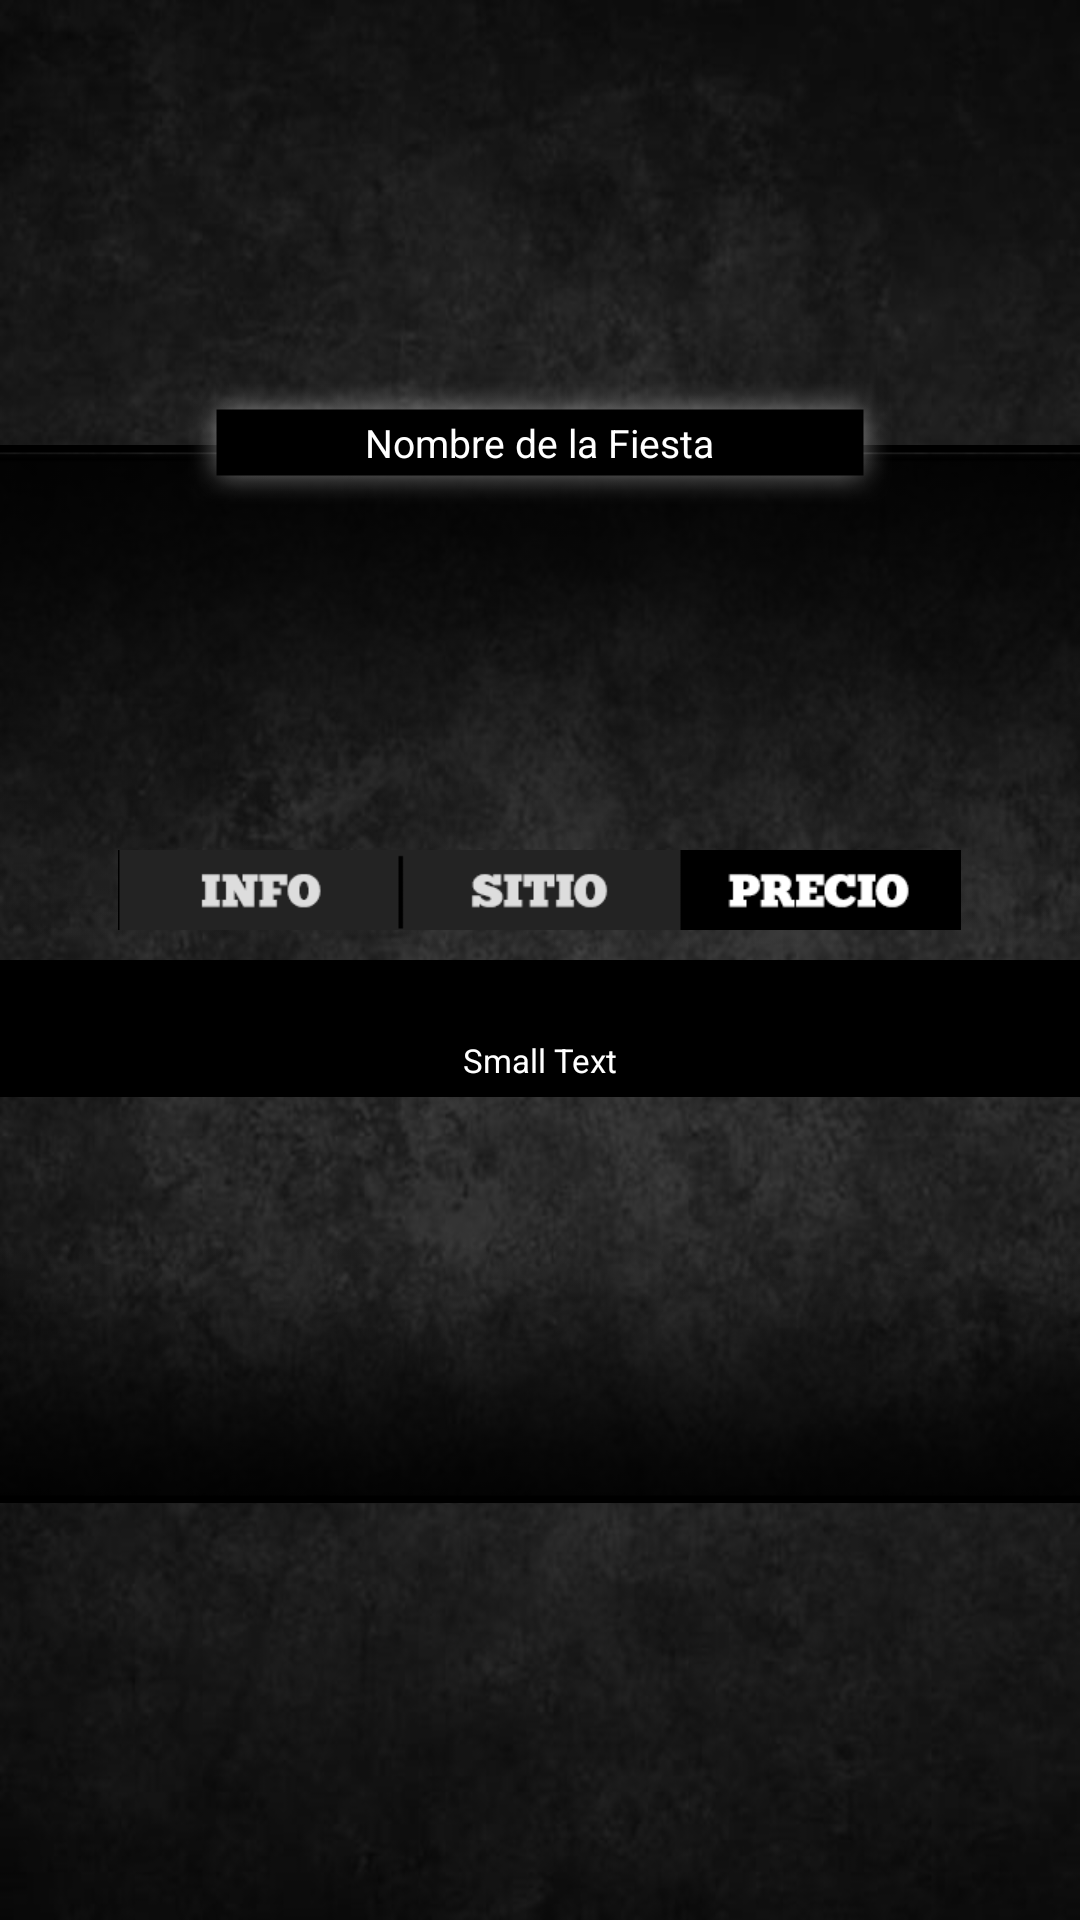

Here is an Android app screen rendered from its layout file. Give the layout XML and the strings, colors and styles it references.
<!-- AndroidManifest.xml: application theme android:Theme.Black.NoTitleBar.Fullscreen -->
<!-- res/layout/activity_events_precio.xml -->
<?xml version="1.0" encoding="utf-8"?>
<RelativeLayout xmlns:android="http://schemas.android.com/apk/res/android"
                android:layout_width="match_parent"
                android:layout_height="match_parent"
                android:background="@drawable/bkg"
                android:focusableInTouchMode="false">
    <RelativeLayout
            android:layout_width="fill_parent"
            android:layout_height="wrap_content"
            android:layout_centerVertical="true"
            android:layout_centerHorizontal="true"
            android:id="@+id/relativeLayoutGeneral">

        <RelativeLayout
                android:layout_width="fill_parent"
                android:layout_height="wrap_content"
                android:layout_centerVertical="true"
                android:layout_centerHorizontal="true"
                android:layout_below="@+id/imageView"
                android:background="@drawable/black_box_background"
                android:id="@+id/relativeLayoutBackGround"
                android:layout_marginTop="-20dp">


            <RelativeLayout
                    android:layout_width="wrap_content"
                    android:layout_height="wrap_content"
                    android:id="@+id/relativeLayoutContent"
                    android:layout_centerHorizontal="true"
                    android:layout_marginTop="25dp">

                <ImageView
                        android:layout_width="fill_parent"
                        android:layout_height="100dp"
                        android:layout_centerHorizontal="true"
                        android:id="@+id/textViewImageEvent"
                        android:layout_below="@+id/textViewPartyName"
                        android:contentDescription="potadaEvent"/>

                <RelativeLayout
                        android:layout_width="wrap_content"
                        android:layout_height="wrap_content"
                        android:id="@+id/relativeLayoutMenu"
                        android:layout_centerHorizontal="true"
                        android:layout_below="@+id/textViewImageEvent"
                        android:layout_marginTop="10dp">
                    <LinearLayout
                            android:layout_width="wrap_content"
                            android:layout_height="wrap_content">
                        <Button
                                android:layout_width="92dp"
                                android:layout_height="25dp"
                                android:id="@+id/buttonInfo"
                                android:layout_alignParentLeft="true"
                                android:background="@android:color/transparent"/>
                        <Button
                                android:layout_width="92dp"
                                android:layout_height="25dp"
                                android:id="@+id/buttonSitio"
                                android:layout_centerVertical="true"
                                android:layout_alignParentLeft="true"
                                android:background="@android:color/transparent"/>
                        <Button
                                android:layout_width="92dp"
                                android:layout_height="25dp"
                                android:id="@+id/buttonPrecio"
                                android:layout_centerVertical="true"
                                android:layout_alignParentLeft="true"
                                android:background="@android:color/transparent"/>
                    </LinearLayout>

                    <ImageView
                            android:layout_width="wrap_content"
                            android:layout_height="wrap_content"
                            android:layout_centerHorizontal="true"
                            android:src="@drawable/menu_precio"
                            android:id="@+id/imageViewMenu"
                            android:contentDescription="menu"/>
                </RelativeLayout>

                <RelativeLayout
                        android:layout_width="fill_parent"
                        android:layout_height="wrap_content"
                        android:id="@+id/relativeLayoutContentMenu"
                        android:layout_centerHorizontal="true"
                        android:layout_below="@+id/relativeLayoutMenu"
                        android:background="@android:color/black"
                        android:layout_marginTop="10dp">
                    <TextView
                            android:layout_width="fill_parent"
                            android:layout_marginLeft="20dp"
                            android:layout_marginRight="20dp"
                            android:padding="5dp"
                            android:background="@android:color/black"
                            android:textColor="@android:color/white"
                            android:layout_height="wrap_content"
                            android:textAppearance="?android:attr/textAppearanceSmall"
                            android:maxLines="12"
                            android:textSize="11dp"
                            android:text="Small Text"
                            android:id="@+id/textViewPrecio"
                            android:gravity="center_horizontal"
                            android:layout_below="@+id/relativeLayoutMenu"
                            android:layout_centerHorizontal="true"
                            android:layout_marginTop="21dp"
                            android:scrollbars="vertical"
                            android:editable="false"/>

                </RelativeLayout>

            </RelativeLayout>

        </RelativeLayout>

        <RelativeLayout
                android:layout_width="wrap_content"
                android:layout_height="wrap_content"
                android:id="@+id/imageView"
                android:background="@drawable/box_titol_event"
                android:layout_centerHorizontal="true"
                android:contentDescription="@string/logo">
            <TextView
                    android:layout_width="wrap_content"
                    android:layout_height="wrap_content"
                    android:text="Nombre de la Fiesta"
                    android:id="@+id/textViewTituloEvent"
                    android:layout_centerHorizontal="true"
                    android:layout_centerVertical="true"
                    android:textColor="#ffffff"
                    android:textSize="13dp"
                    android:textIsSelectable="false"/>
        </RelativeLayout>
        <ImageButton
                style="?android:attr/buttonStyleSmall"
                android:layout_width="wrap_content"
                android:layout_height="wrap_content"
                android:scaleType="fitCenter"
                android:id="@+id/buttonReservar"
                android:background="@drawable/button_reservar"
                android:layout_below="@+id/relativeLayoutBackGround"
                android:layout_centerHorizontal="true"
                android:contentDescription="buttonReservar"
                android:visibility="invisible"
                android:layout_marginTop="-15dp"/>
    </RelativeLayout>



</RelativeLayout>
<!-- resources referenced by this layout -->
<resources>
  <!-- drawable bkg: jpg bitmap (drawable-hdpi, 30434 bytes) -->
  <!-- drawable black_box_background: png bitmap (drawable-hdpi, 3165 bytes) -->
  <!-- drawable box_titol_event: png bitmap (drawable-hdpi, 2147 bytes) -->
  <!-- drawable button_reservar: png bitmap (drawable-hdpi, 10876 bytes) -->
  <!-- drawable menu_precio: png bitmap (drawable-hdpi, 6168 bytes) -->
  <string name="logo">Logo</string>
</resources>
